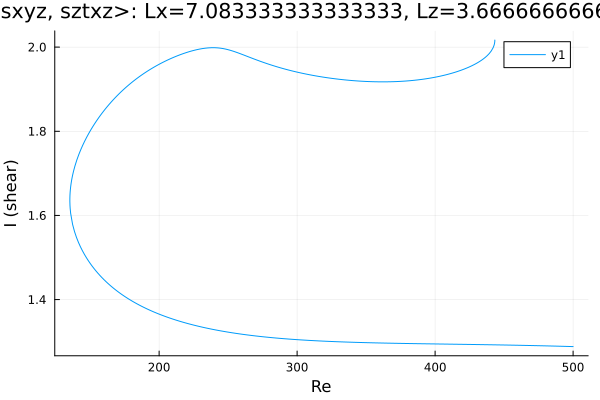

Source data for this figure (header and first rows):
Re, shear
443.3, 2.017
443.3, 2.017
443.3, 2.017
443.3, 2.017
443.3, 2.017
443.3, 2.017
443.3, 2.016
443.3, 2.016
443.3, 2.016
443.3, 2.014
443.2, 2.012
443.1, 2.009
442.7, 2.005
442, 1.999
440.6, 1.991
439.2, 1.985
437.8, 1.98
436.4, 1.976
435, 1.972
433.6, 1.969
432.1, 1.966
430.7, 1.963
429.3, 1.96
427.9, 1.958
426.5, 1.955
425.1, 1.953
423.7, 1.951
422.2, 1.949
420.8, 1.948
419.4, 1.946
418, 1.944
416.6, 1.943
415.2, 1.941
413.8, 1.94
412.3, 1.938
410.9, 1.937
410.8, 1.937
409.4, 1.935
408, 1.934
406.6, 1.933
405.1, 1.932
403.7, 1.931
402.3, 1.93
400.9, 1.929
399.5, 1.928
398.1, 1.927
396.7, 1.926
395.2, 1.926
393.8, 1.925
392.4, 1.924
391, 1.924
389.6, 1.923
388.2, 1.922
386.8, 1.922
386.7, 1.922
385.3, 1.921
383.9, 1.921
382.5, 1.92
381.1, 1.92
379.7, 1.92
... 502 more rows
